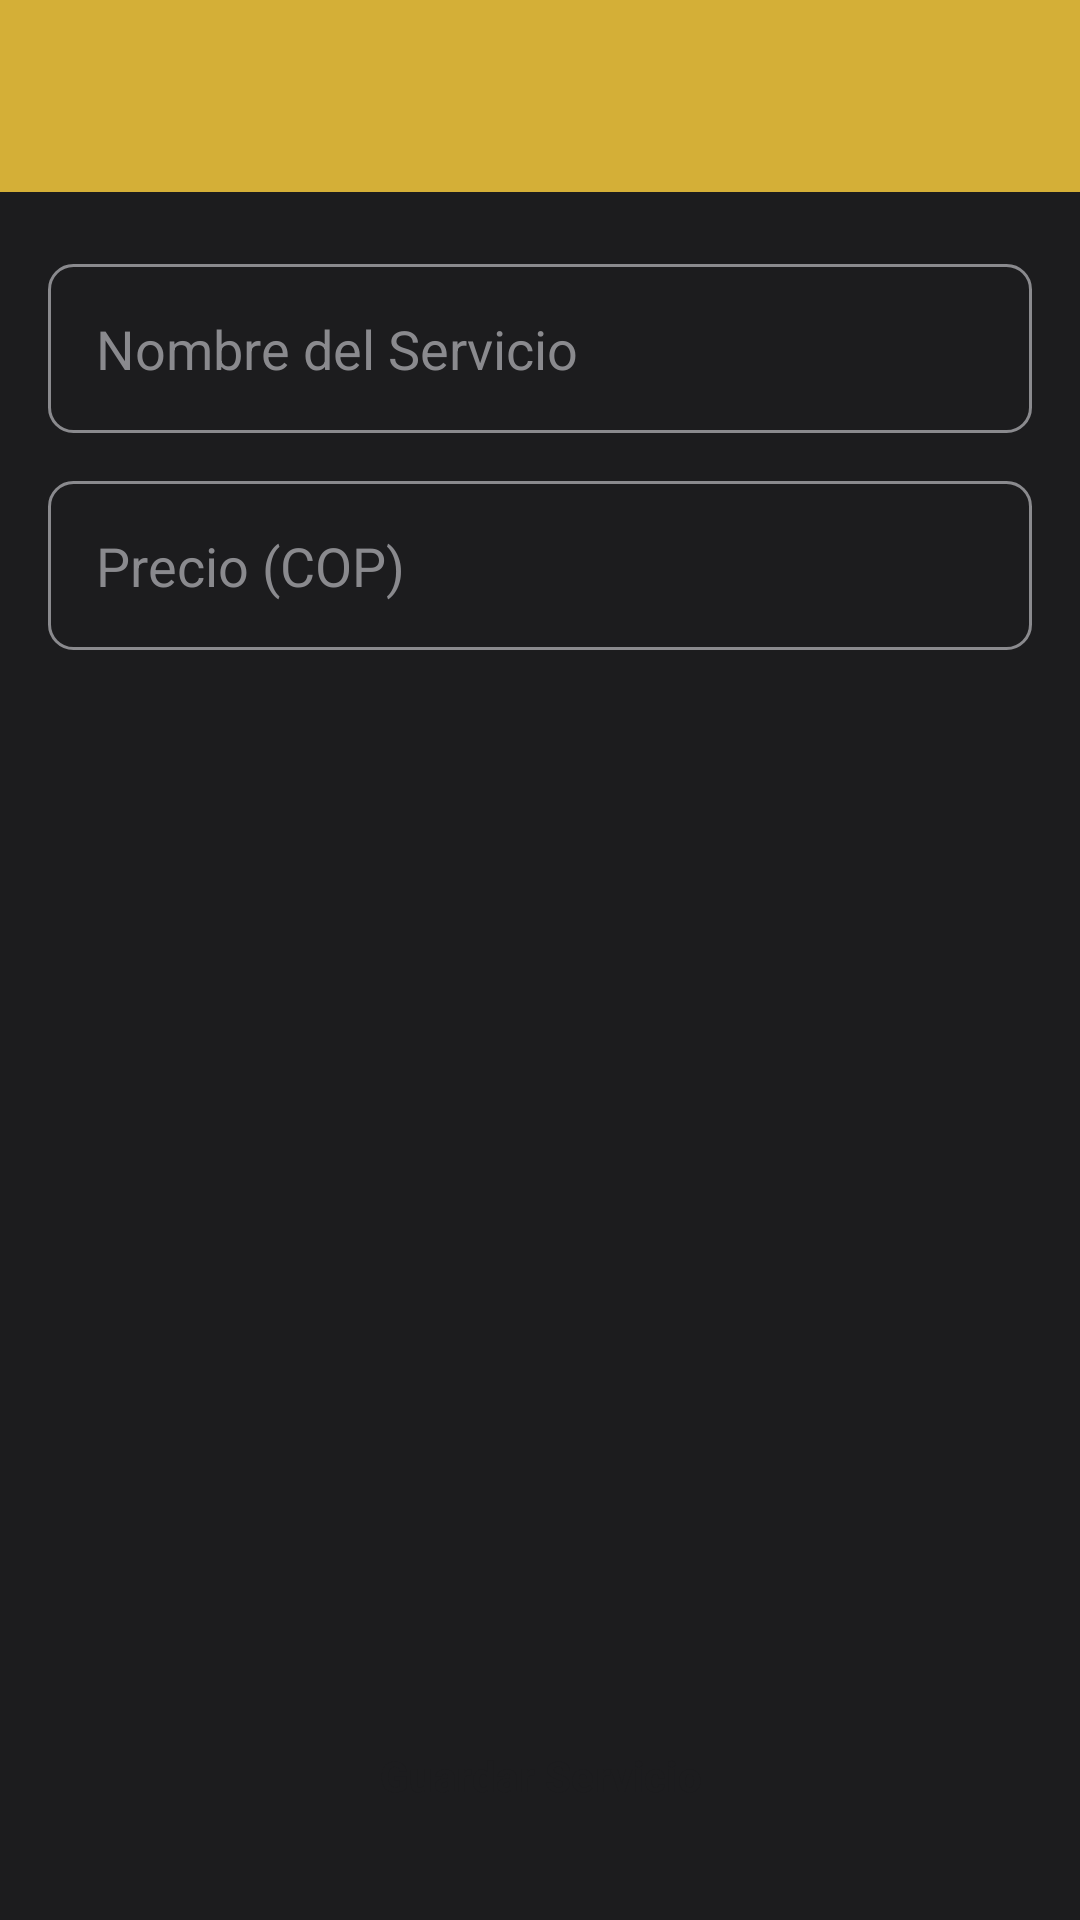

Layout XML and referenced resources for this Android screen:
<!-- AndroidManifest.xml: application theme Theme.BarberApp -->
<!-- res/layout/activity_add_service.xml -->
<?xml version="1.0" encoding="utf-8"?>
<androidx.constraintlayout.widget.ConstraintLayout xmlns:android="http://schemas.android.com/apk/res/android"
    xmlns:app="http://schemas.android.com/apk/res-auto"
    xmlns:tools="http://schemas.android.com/tools"
    android:layout_width="match_parent"
    android:layout_height="match_parent"
    android:background="@color/barber_black"
    android:fitsSystemWindows="true"
    tools:context=".ui.barber.AddServiceActivity">

    <androidx.appcompat.widget.Toolbar
        android:id="@+id/toolbar"
        android:layout_width="0dp"
        android:layout_height="?attr/actionBarSize"
        android:background="?attr/colorPrimary"
        android:elevation="4dp"
        android:theme="@style/ThemeOverlay.AppCompat.Dark.ActionBar"
        app:layout_constraintTop_toTopOf="parent"
        app:layout_constraintStart_toStartOf="parent"
        app:layout_constraintEnd_toEndOf="parent" />

    <EditText
        android:id="@+id/etServiceName"
        android:layout_width="0dp"
        android:layout_height="wrap_content"
        android:layout_marginTop="24dp"
        android:layout_marginStart="16dp"
        android:layout_marginEnd="16dp"
        android:hint="Nombre del Servicio"
        android:inputType="textCapWords"
        android:background="@drawable/edit_text_background"
        android:padding="16dp"
        android:textColor="@color/barber_white"
        android:textColorHint="@color/barber_grey"
        app:layout_constraintTop_toBottomOf="@+id/toolbar"
        app:layout_constraintStart_toStartOf="parent"
        app:layout_constraintEnd_toEndOf="parent" />

    <EditText
        android:id="@+id/etServicePrice"
        android:layout_width="0dp"
        android:layout_height="wrap_content"
        android:layout_marginTop="16dp"
        android:hint="Precio (COP)"
        android:inputType="numberDecimal"
        android:background="@drawable/edit_text_background"
        android:padding="16dp"
        android:textColor="@color/barber_white"
        android:textColorHint="@color/barber_grey"
        app:layout_constraintTop_toBottomOf="@+id/etServiceName"
        app:layout_constraintStart_toStartOf="@+id/etServiceName"
        app:layout_constraintEnd_toEndOf="@+id/etServiceName" />

    <Button
        android:id="@+id/btnSaveService"
        style="@style/BarberButton"
        android:layout_width="0dp"
        android:layout_height="wrap_content"
        android:layout_marginBottom="24dp"
        android:text="Guardar Servicio"
        app:layout_constraintBottom_toBottomOf="parent"
        app:layout_constraintStart_toStartOf="@+id/etServicePrice"
        app:layout_constraintEnd_toEndOf="@+id/etServicePrice" />

</androidx.constraintlayout.widget.ConstraintLayout>
<!-- resources referenced by this layout -->
<resources>
  <color name="barber_black">#1C1C1E</color>
  <color name="barber_grey">#8A8A8E</color>
  <color name="barber_white">#F5F5F5</color>
  <!-- drawable edit_text_background (drawable) -->
  <?xml version="1.0" encoding="utf-8"?>
  <shape xmlns:android="http://schemas.android.com/apk/res/android">
      <solid android:color="@color/barber_black" />
      <corners android:radius="8dp" />
      <stroke
          android:width="1dp"
          android:color="@color/barber_grey" />
  </shape>
  <style name="BarberButton" parent="Widget.Material3.Button">
          <item name="backgroundTint">@color/barber_gold</item>
          <item name="android:textColor">@color/barber_black</item>
          <item name="android:textStyle">bold</item>
          <item name="cornerRadius">8dp</item>
      </style>
  <style name="Theme.BarberApp" parent="Theme.Material3.Dark.NoActionBar">
          
          <item name="colorPrimary">@color/barber_gold</item>
          <item name="colorOnPrimary">@color/barber_black</item>
          
          <item name="colorSecondary">@color/barber_gold</item>
          <item name="colorOnSecondary">@color/barber_black</item>
          
          <item name="android:statusBarColor">@color/barber_black</item>
          <item name="android:windowBackground">@color/barber_black</item>
          
          <item name="android:textColor">@color/barber_white</item>
          <item name="android:textColorHint">@color/barber_grey</item>
          
          <item name="materialButtonStyle">@style/BarberButton</item>
      </style>
  <color name="barber_gold">#D4AF37</color>
</resources>
